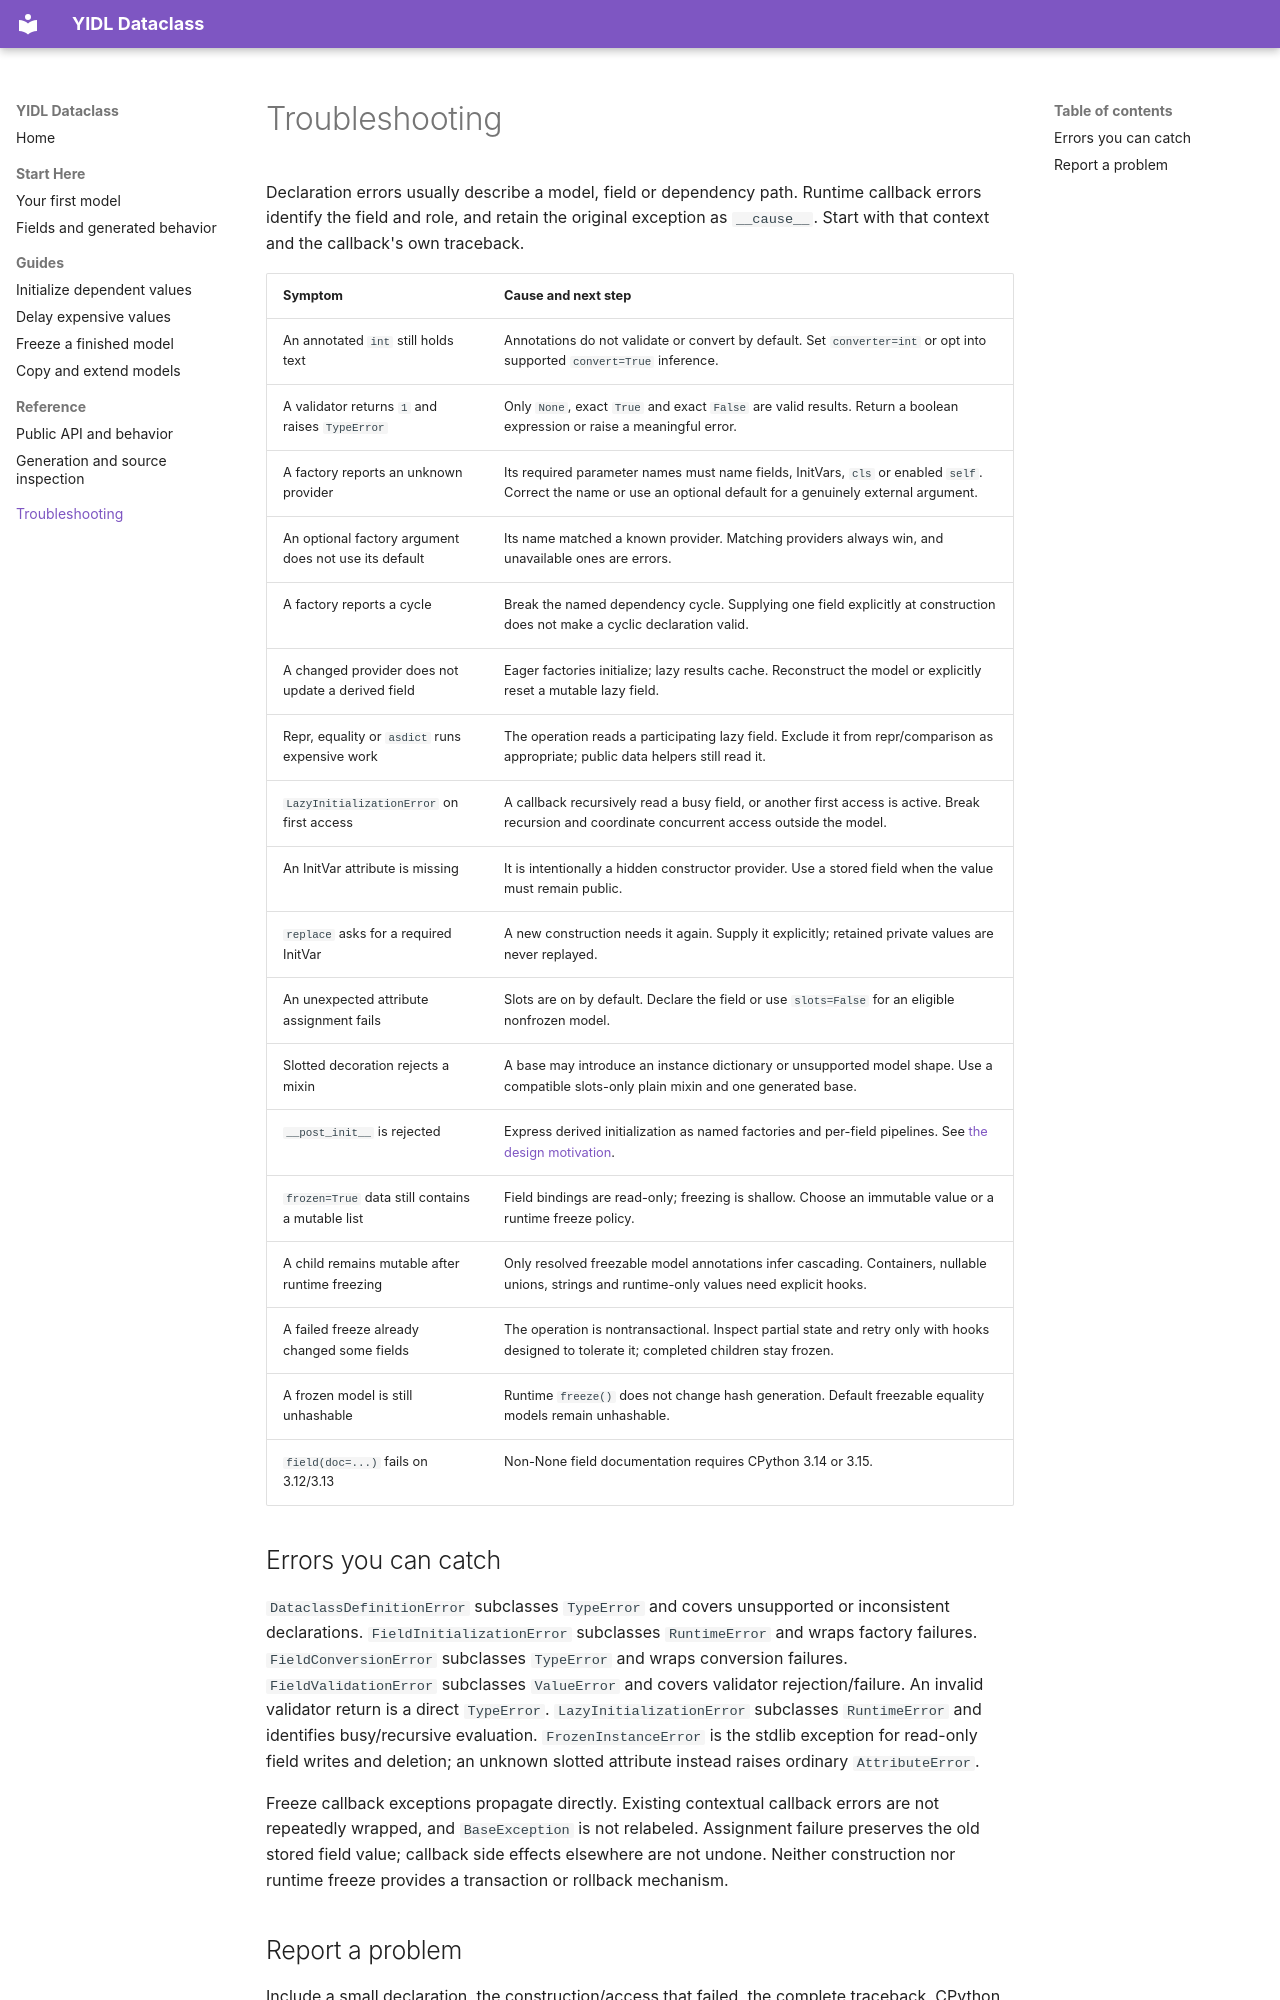

repository: owebeeone/yidl-dataclass · page: Troubleshooting/index.html · generator: mkdocs

# Troubleshooting

Declaration errors usually describe a model, field or dependency path. Runtime
callback errors identify the field and role, and retain the original exception as
`__cause__`. Start with that context and the callback's own traceback.

| Symptom | Cause and next step |
| --- | --- |
| An annotated `int` still holds text | Annotations do not validate or convert by default. Set `converter=int` or opt into supported `convert=True` inference. |
| A validator returns `1` and raises `TypeError` | Only `None`, exact `True` and exact `False` are valid results. Return a boolean expression or raise a meaningful error. |
| A factory reports an unknown provider | Its required parameter names must name fields, InitVars, `cls` or enabled `self`. Correct the name or use an optional default for a genuinely external argument. |
| An optional factory argument does not use its default | Its name matched a known provider. Matching providers always win, and unavailable ones are errors. |
| A factory reports a cycle | Break the named dependency cycle. Supplying one field explicitly at construction does not make a cyclic declaration valid. |
| A changed provider does not update a derived field | Eager factories initialize; lazy results cache. Reconstruct the model or explicitly reset a mutable lazy field. |
| Repr, equality or `asdict` runs expensive work | The operation reads a participating lazy field. Exclude it from repr/comparison as appropriate; public data helpers still read it. |
| `LazyInitializationError` on first access | A callback recursively read a busy field, or another first access is active. Break recursion and coordinate concurrent access outside the model. |
| An InitVar attribute is missing | It is intentionally a hidden constructor provider. Use a stored field when the value must remain public. |
| `replace` asks for a required InitVar | A new construction needs it again. Supply it explicitly; retained private values are never replayed. |
| An unexpected attribute assignment fails | Slots are on by default. Declare the field or use `slots=False` for an eligible nonfrozen model. |
| Slotted decoration rejects a mixin | A base may introduce an instance dictionary or unsupported model shape. Use a compatible slots-only plain mixin and one generated base. |
| `__post_init__` is rejected | Express derived initialization as named factories and per-field pipelines. See [the design motivation](Initialization.md#why-no-__post_init__). |
| `frozen=True` data still contains a mutable list | Field bindings are read-only; freezing is shallow. Choose an immutable value or a runtime freeze policy. |
| A child remains mutable after runtime freezing | Only resolved freezable model annotations infer cascading. Containers, nullable unions, strings and runtime-only values need explicit hooks. |
| A failed freeze already changed some fields | The operation is nontransactional. Inspect partial state and retry only with hooks designed to tolerate it; completed children stay frozen. |
| A frozen model is still unhashable | Runtime `freeze()` does not change hash generation. Default freezable equality models remain unhashable. |
| `field(doc=...)` fails on 3.12/3.13 | Non-None field documentation requires CPython 3.14 or 3.15. |
